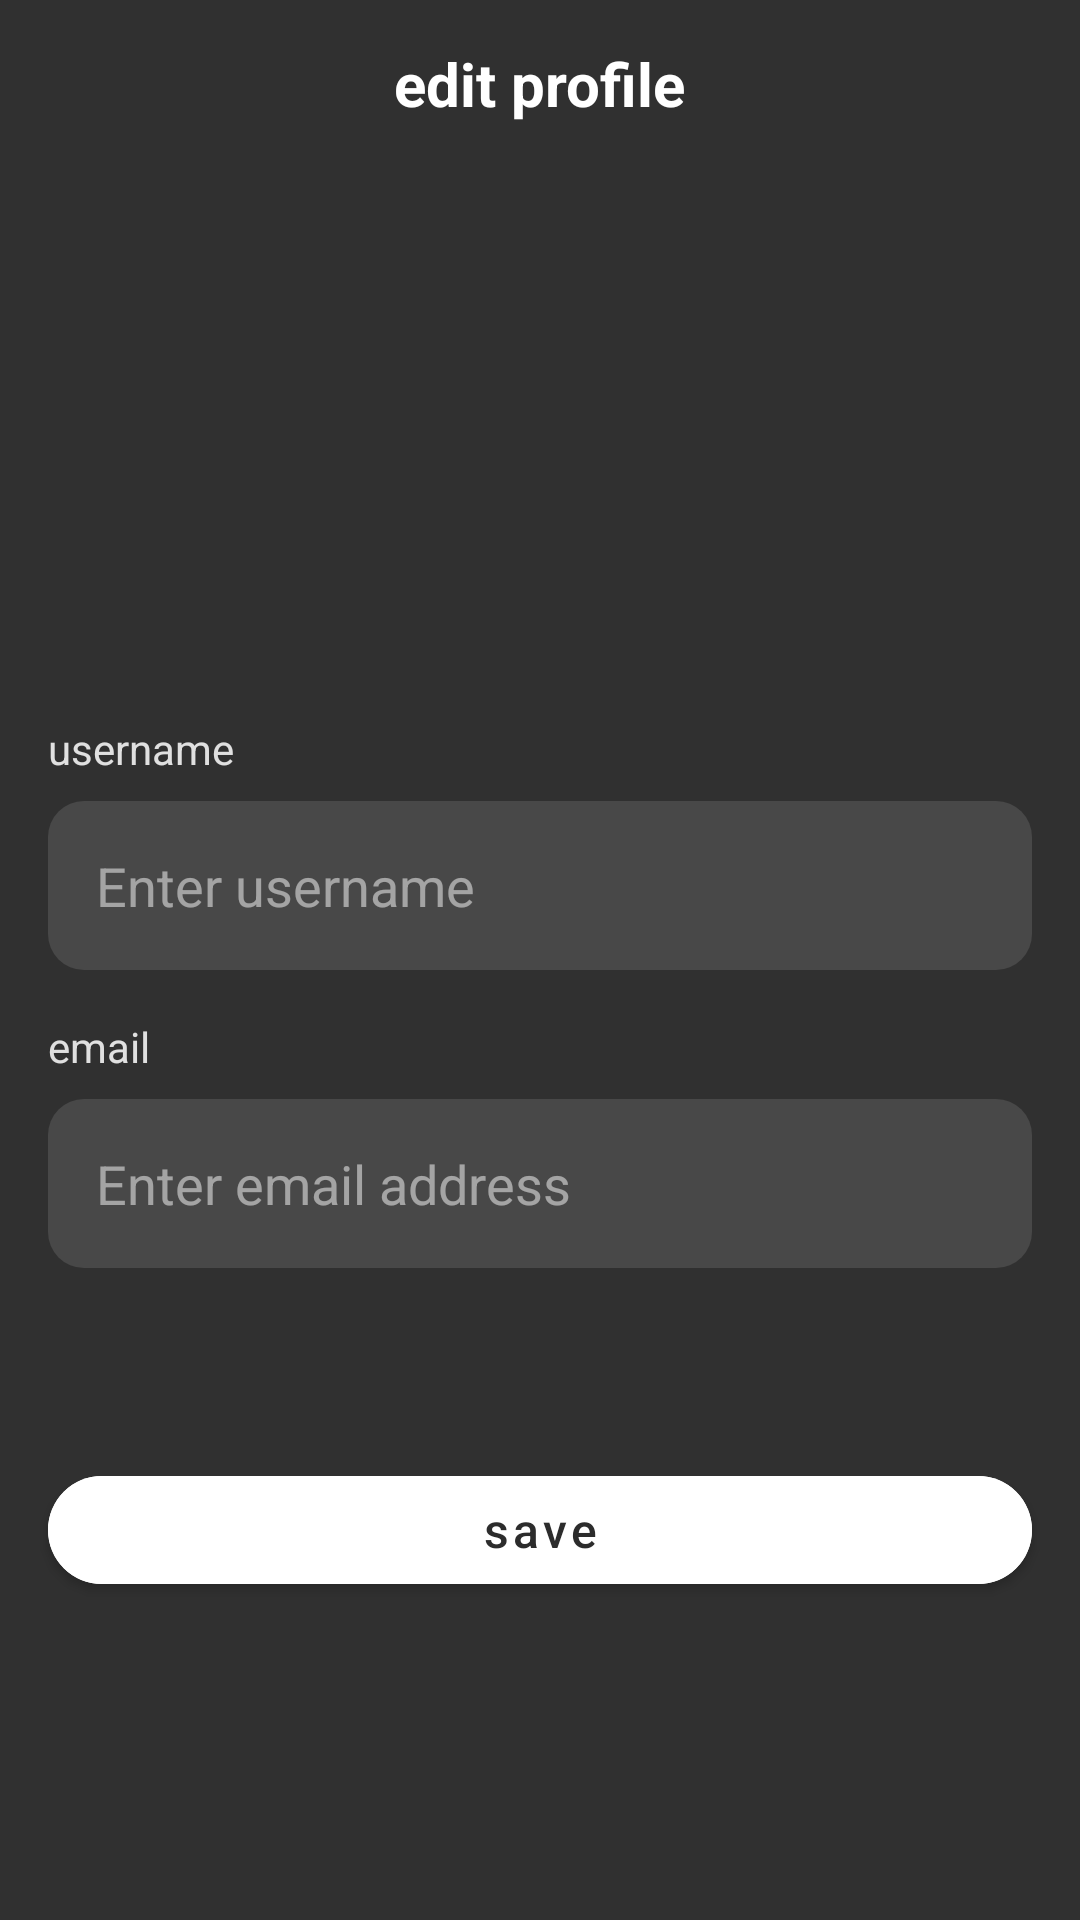

This screen was rendered from an Android layout file. Write that file and the resources it references.
<!-- AndroidManifest.xml: application theme Theme.Poopbags -->
<!-- res/layout/fragment_edit_profile.xml -->
<?xml version="1.0" encoding="utf-8"?>
<androidx.constraintlayout.widget.ConstraintLayout
    xmlns:android="http://schemas.android.com/apk/res/android"
    xmlns:app="http://schemas.android.com/apk/res-auto"
    android:layout_width="match_parent"
    android:layout_height="match_parent"
    android:background="@color/light_gray_background">

    <com.google.android.material.appbar.MaterialToolbar
        android:id="@+id/toolbar"
        android:layout_width="match_parent"
        android:layout_height="?attr/actionBarSize"
        android:background="@android:color/transparent"
        app:layout_constraintTop_toTopOf="parent">

        <ImageButton
            android:id="@+id/btn_back"
            android:layout_width="24dp"
            android:layout_height="24dp"
            android:layout_gravity="start"
            android:background="?attr/selectableItemBackgroundBorderless"
            android:src="@drawable/ic_arrow_back"
            android:contentDescription="@string/back_button_description"
            app:tint="@color/white" />

        <TextView
            android:id="@+id/toolbar_title"
            android:layout_width="wrap_content"
            android:layout_height="wrap_content"
            android:layout_gravity="center"
            android:text="@string/edit_profile"
            android:textColor="@color/white"
            android:textSize="20sp"
            android:textStyle="bold" />
    </com.google.android.material.appbar.MaterialToolbar>

    <com.google.android.material.imageview.ShapeableImageView
        android:id="@+id/profileImage"
        android:layout_width="120dp"
        android:layout_height="120dp"
        android:layout_marginTop="32dp"
        android:scaleType="centerCrop"
        android:src="@drawable/default_profile"
        app:layout_constraintEnd_toEndOf="parent"
        app:layout_constraintStart_toStartOf="parent"
        app:layout_constraintTop_toBottomOf="@id/toolbar"
        app:shapeAppearanceOverlay="@style/CircleImageView"
        android:contentDescription="@string/profile_picture" />

    <TextView
        android:id="@+id/username_label"
        android:layout_width="wrap_content"
        android:layout_height="wrap_content"
        android:text="@string/username"
        android:textColor="#E0E0E0"
        android:layout_marginStart="16dp"
        android:layout_marginTop="32dp"
        app:layout_constraintStart_toStartOf="parent"
        app:layout_constraintTop_toBottomOf="@id/profileImage" />

    <EditText
        android:id="@+id/usernameInput"
        android:layout_width="match_parent"
        android:layout_height="wrap_content"
        android:layout_marginHorizontal="16dp"
        android:layout_marginTop="8dp"
        android:autofillHints="add username"
        android:background="@drawable/rounded_input_background"
        android:padding="16dp"
        android:textColor="#E0E0E0"
        android:inputType="text"
        android:hint="@string/enter_username"
        android:textColorHint="#80FFFFFF"
        android:importantForAccessibility="yes"
        android:labelFor="@id/username_label"
        app:layout_constraintTop_toBottomOf="@id/username_label" />

    <TextView
        android:id="@+id/email_label"
        android:layout_width="wrap_content"
        android:layout_height="wrap_content"
        android:text="@string/email"
        android:textColor="#E0E0E0"
        android:layout_marginStart="16dp"
        android:layout_marginTop="16dp"
        app:layout_constraintStart_toStartOf="parent"
        app:layout_constraintTop_toBottomOf="@id/usernameInput" />

    <EditText
        android:id="@+id/emailInput"
        android:layout_width="match_parent"
        android:layout_height="wrap_content"
        android:layout_marginHorizontal="16dp"
        android:layout_marginTop="8dp"
        android:autofillHints="add email"
        android:background="@drawable/rounded_input_background"
        android:padding="16dp"
        android:textColor="#E0E0E0"
        android:inputType="textEmailAddress"
        android:hint="@string/enter_email"
        android:textColorHint="#80FFFFFF"
        android:importantForAccessibility="yes"
        android:labelFor="@id/email_label"
        app:layout_constraintTop_toBottomOf="@id/email_label" />

    <androidx.constraintlayout.widget.Guideline
        android:id="@+id/navBarGuideline"
        android:layout_width="wrap_content"
        android:layout_height="wrap_content"
        android:orientation="horizontal"
        app:layout_constraintGuide_end="90dp" />

    <com.google.android.material.button.MaterialButton
        android:id="@+id/saveButton"
        android:layout_width="match_parent"
        android:layout_height="wrap_content"
        android:layout_margin="16dp"
        android:layout_marginBottom="100dp"
        android:text="@string/save"
        android:textAllCaps="false"
        android:textSize="16sp"
        app:cornerRadius="30dp"
        android:backgroundTint="@color/white"
        android:textColor="@color/profile_background"
        app:layout_constraintBottom_toTopOf="@id/navBarGuideline" />

    <View
        android:id="@+id/loadingOverlay"
        android:layout_width="match_parent"
        android:layout_height="match_parent"
        android:background="#80000000"
        android:visibility="gone"/>

    <ProgressBar
        android:id="@+id/progressBar"
        android:layout_width="wrap_content"
        android:layout_height="wrap_content"
        android:visibility="gone"
        android:indeterminateTint="@color/white"
        app:layout_constraintTop_toTopOf="parent"
        app:layout_constraintBottom_toBottomOf="parent"
        app:layout_constraintStart_toStartOf="parent"
        app:layout_constraintEnd_toEndOf="parent" />

</androidx.constraintlayout.widget.ConstraintLayout>
<!-- resources referenced by this layout -->
<resources>
  <color name="light_gray_background">#303030</color>
  <color name="profile_background">#FF2C2C2C</color>
  <color name="white">#FFFFFFFF</color>
  <!-- drawable default_profile (drawable) -->
  <?xml version="1.0" encoding="utf-8"?>
  <layer-list xmlns:android="http://schemas.android.com/apk/res/android">
      <item>
          <shape android:shape="oval">
              <solid android:color="#CCCCCC" />
              <size
                  android:width="120dp"
                  android:height="120dp" />
          </shape>
      </item>
      
      <item
          android:drawable="@drawable/ic_profile_placeholder"
          android:gravity="center"
          android:width="60dp"
          android:height="60dp" />
  </layer-list>
  <!-- drawable rounded_input_background (drawable) -->
  <?xml version="1.0" encoding="utf-8"?>
  <shape xmlns:android="http://schemas.android.com/apk/res/android">
      <solid android:color="@color/dark_input_background" />
      <corners android:radius="12dp" />
  </shape>
  <string name="back_button_description">Navigate back</string>
  <string name="edit_profile">edit profile</string>
  <string name="email">email</string>
  <string name="enter_email">Enter email address</string>
  <string name="enter_username">Enter username</string>
  <string name="profile_picture">Profile picture</string>
  <string name="save">save</string>
  <string name="username">username</string>
  <style name="CircleImageView" parent="">
          <item name="cornerFamily">rounded</item>
          <item name="cornerSize">50%</item>
      </style>
  <style name="Theme.Poopbags" parent="Theme.MaterialComponents.DayNight.NoActionBar">
          
          <item name="colorPrimary">@color/purple_500</item>
          <item name="colorPrimaryVariant">@color/purple_700</item>
          <item name="colorOnPrimary">@color/white</item>
          
          <item name="colorSecondary">@color/teal_200</item>
          <item name="colorSecondaryVariant">@color/teal_700</item>
          <item name="colorOnSecondary">@color/black</item>
          
          <item name="android:statusBarColor">?attr/colorPrimaryVariant</item>
          
      </style>
  <color name="dark_input_background">#484848</color>
  <color name="purple_500">#FF6200EE</color>
  <color name="purple_700">#FF3700B3</color>
  <color name="teal_200">#FF03DAC5</color>
  <color name="teal_700">#FF018786</color>
  <color name="black">#FF000000</color>
</resources>
